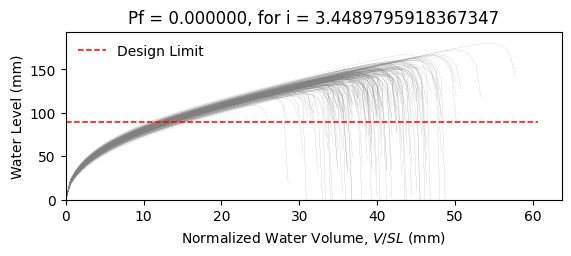

Values plotted in this chart, from the file beside it:
W8X15, L = 360.0 in, slope = 0.020833333333333332 in/in, dead load = 6.944444444444444e-05 kip/in…
zwlim AISC Appendix 2, zwlim DAMP, zwlim Proposed for ASCE 7, zwlim Neglect Ponding, dhnom Denver, dhnom New York, dhnom New Orleans, dh Denver, dh New York, dh New Orleans, dmax
4.386, 2.972, 4.318, 7.564, 0.6209, 0.6209, 0.6209, 1.155, 1.155, 1.155, 5.664, Safe, 
4.386, 2.972, 4.318, 7.564, 0.6209, 0.6209, 0.6209, 1.155, 1.155, 1.155, 5.333, Safe, 
4.386, 2.972, 4.318, 7.564, 0.6209, 0.6209, 0.6209, 1.155, 1.155, 1.155, 5.415, Safe, 
4.386, 2.972, 4.318, 7.564, 0.6209, 0.6209, 0.6209, 1.155, 1.155, 1.155, 6.18, Safe, 
4.386, 2.972, 4.318, 7.564, 0.6209, 0.6209, 0.6209, 1.155, 1.155, 1.155, 4.801, Safe, 
4.386, 2.972, 4.318, 7.564, 0.6209, 0.6209, 0.6209, 1.155, 1.155, 1.155, 7.091, Safe, 
4.386, 2.972, 4.318, 7.564, 0.6209, 0.6209, 0.6209, 1.155, 1.155, 1.155, 5.567, Safe, 
4.386, 2.972, 4.318, 7.564, 0.6209, 0.6209, 0.6209, 1.155, 1.155, 1.155, 5.134, Safe, 
4.386, 2.972, 4.318, 7.564, 0.6209, 0.6209, 0.6209, 1.155, 1.155, 1.155, 5.824, Safe, 
4.386, 2.972, 4.318, 7.564, 0.6209, 0.6209, 0.6209, 1.155, 1.155, 1.155, 5.488, Safe, 
4.386, 2.972, 4.318, 7.564, 0.6209, 0.6209, 0.6209, 1.155, 1.155, 1.155, 4.677, Safe, 
4.386, 2.972, 4.318, 7.564, 0.6209, 0.6209, 0.6209, 1.155, 1.155, 1.155, 4.786, Safe, 
4.386, 2.972, 4.318, 7.564, 0.6209, 0.6209, 0.6209, 1.155, 1.155, 1.155, 6.162, Safe, 
4.386, 2.972, 4.318, 7.564, 0.6209, 0.6209, 0.6209, 1.155, 1.155, 1.155, 5.251, Safe, 
4.386, 2.972, 4.318, 7.564, 0.6209, 0.6209, 0.6209, 1.155, 1.155, 1.155, 5.891, Safe, 
4.386, 2.972, 4.318, 7.564, 0.6209, 0.6209, 0.6209, 1.155, 1.155, 1.155, 5.508, Safe, 
4.386, 2.972, 4.318, 7.564, 0.6209, 0.6209, 0.6209, 1.155, 1.155, 1.155, 5.659, Safe, 
4.386, 2.972, 4.318, 7.564, 0.6209, 0.6209, 0.6209, 1.155, 1.155, 1.155, 6.268, Safe, 
4.386, 2.972, 4.318, 7.564, 0.6209, 0.6209, 0.6209, 1.155, 1.155, 1.155, 5.232, Safe, 
4.386, 2.972, 4.318, 7.564, 0.6209, 0.6209, 0.6209, 1.155, 1.155, 1.155, 5.585, Safe, 
4.386, 2.972, 4.318, 7.564, 0.6209, 0.6209, 0.6209, 1.155, 1.155, 1.155, 5.051, Safe, 
4.386, 2.972, 4.318, 7.564, 0.6209, 0.6209, 0.6209, 1.155, 1.155, 1.155, 5.912, Safe, 
4.386, 2.972, 4.318, 7.564, 0.6209, 0.6209, 0.6209, 1.155, 1.155, 1.155, 5.605, Safe, 
4.386, 2.972, 4.318, 7.564, 0.6209, 0.6209, 0.6209, 1.155, 1.155, 1.155, 5.55, Safe, 
4.386, 2.972, 4.318, 7.564, 0.6209, 0.6209, 0.6209, 1.155, 1.155, 1.155, 5.605, Safe, 
4.386, 2.972, 4.318, 7.564, 0.6209, 0.6209, 0.6209, 1.155, 1.155, 1.155, 4.928, Safe, 
4.386, 2.972, 4.318, 7.564, 0.6209, 0.6209, 0.6209, 1.155, 1.155, 1.155, 5.995, Safe, 
4.386, 2.972, 4.318, 7.564, 0.6209, 0.6209, 0.6209, 1.155, 1.155, 1.155, 5.346, Safe, 
4.386, 2.972, 4.318, 7.564, 0.6209, 0.6209, 0.6209, 1.155, 1.155, 1.155, 5.26, Safe, 
4.386, 2.972, 4.318, 7.564, 0.6209, 0.6209, 0.6209, 1.155, 1.155, 1.155, 6.022, Safe, 
4.386, 2.972, 4.318, 7.564, 0.6209, 0.6209, 0.6209, 1.155, 1.155, 1.155, 6.04, Safe, 
4.386, 2.972, 4.318, 7.564, 0.6209, 0.6209, 0.6209, 1.155, 1.155, 1.155, 5.696, Safe, 
4.386, 2.972, 4.318, 7.564, 0.6209, 0.6209, 0.6209, 1.155, 1.155, 1.155, 5.389, Safe, 
4.386, 2.972, 4.318, 7.564, 0.6209, 0.6209, 0.6209, 1.155, 1.155, 1.155, 6.177, Safe, 
4.386, 2.972, 4.318, 7.564, 0.6209, 0.6209, 0.6209, 1.155, 1.155, 1.155, 5.854, Safe, 
4.386, 2.972, 4.318, 7.564, 0.6209, 0.6209, 0.6209, 1.155, 1.155, 1.155, 5.234, Safe, 
4.386, 2.972, 4.318, 7.564, 0.6209, 0.6209, 0.6209, 1.155, 1.155, 1.155, 5.583, Safe, 
4.386, 2.972, 4.318, 7.564, 0.6209, 0.6209, 0.6209, 1.155, 1.155, 1.155, 5.881, Safe, 
4.386, 2.972, 4.318, 7.564, 0.6209, 0.6209, 0.6209, 1.155, 1.155, 1.155, 6.127, Safe, 
4.386, 2.972, 4.318, 7.564, 0.6209, 0.6209, 0.6209, 1.155, 1.155, 1.155, 4.76, Safe, 
4.386, 2.972, 4.318, 7.564, 0.6209, 0.6209, 0.6209, 1.155, 1.155, 1.155, 6.573, Safe, 
4.386, 2.972, 4.318, 7.564, 0.6209, 0.6209, 0.6209, 1.155, 1.155, 1.155, 5.562, Safe, 
4.386, 2.972, 4.318, 7.564, 0.6209, 0.6209, 0.6209, 1.155, 1.155, 1.155, 5.467, Safe, 
4.386, 2.972, 4.318, 7.564, 0.6209, 0.6209, 0.6209, 1.155, 1.155, 1.155, 5.731, Safe, 
4.386, 2.972, 4.318, 7.564, 0.6209, 0.6209, 0.6209, 1.155, 1.155, 1.155, 5.915, Safe, 
4.386, 2.972, 4.318, 7.564, 0.6209, 0.6209, 0.6209, 1.155, 1.155, 1.155, 5.138, Safe, 
4.386, 2.972, 4.318, 7.564, 0.6209, 0.6209, 0.6209, 1.155, 1.155, 1.155, 5.631, Safe, 
4.386, 2.972, 4.318, 7.564, 0.6209, 0.6209, 0.6209, 1.155, 1.155, 1.155, 5.111, Safe, 
4.386, 2.972, 4.318, 7.564, 0.6209, 0.6209, 0.6209, 1.155, 1.155, 1.155, 5.644, Safe, 
4.386, 2.972, 4.318, 7.564, 0.6209, 0.6209, 0.6209, 1.155, 1.155, 1.155, 5.128, Safe, 
4.386, 2.972, 4.318, 7.564, 0.6209, 0.6209, 0.6209, 1.155, 1.155, 1.155, 5.809, Safe, 
4.386, 2.972, 4.318, 7.564, 0.6209, 0.6209, 0.6209, 1.155, 1.155, 1.155, 4.662, Safe, 
4.386, 2.972, 4.318, 7.564, 0.6209, 0.6209, 0.6209, 1.155, 1.155, 1.155, 5.734, Safe, 
4.386, 2.972, 4.318, 7.564, 0.6209, 0.6209, 0.6209, 1.155, 1.155, 1.155, 5.337, Safe, 
4.386, 2.972, 4.318, 7.564, 0.6209, 0.6209, 0.6209, 1.155, 1.155, 1.155, 6.341, Safe, 
4.386, 2.972, 4.318, 7.564, 0.6209, 0.6209, 0.6209, 1.155, 1.155, 1.155, 4.974, Safe, 
4.386, 2.972, 4.318, 7.564, 0.6209, 0.6209, 0.6209, 1.155, 1.155, 1.155, 5.46, Safe, 
4.386, 2.972, 4.318, 7.564, 0.6209, 0.6209, 0.6209, 1.155, 1.155, 1.155, 5.08, Safe, 
4.386, 2.972, 4.318, 7.564, 0.6209, 0.6209, 0.6209, 1.155, 1.155, 1.155, 5.076, Safe, 
... 142 more rows
